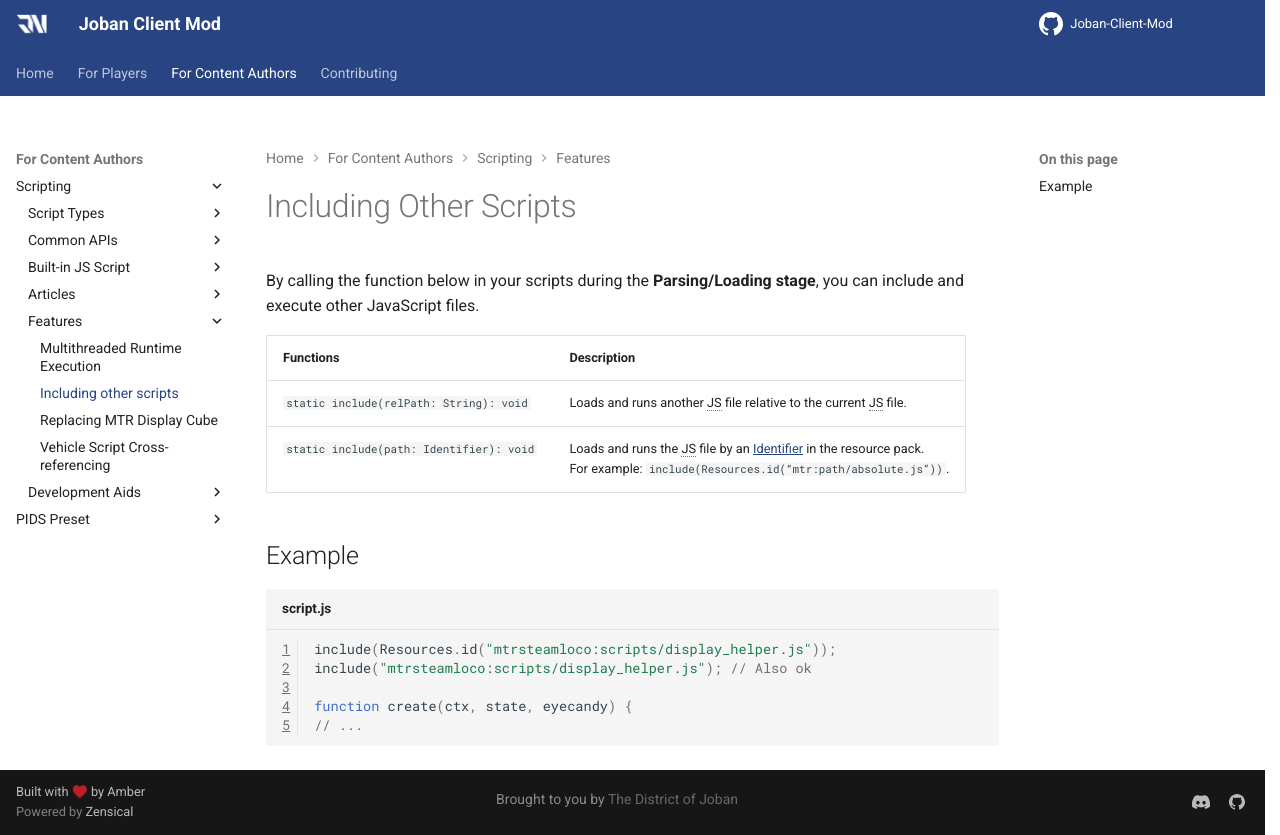

repository: DistrictOfJoban/JCM-Docs · page: v2.3/dev/scripting/features/script_include/index.html · generator: mkdocs

# Including Other Scripts
By calling the function below in your scripts during the **Parsing/Loading stage**, you can include and execute other JavaScript files.

|Functions|Description|
|:--------|:----------|
|`static include(relPath: String): void`|Loads and runs another JS file relative to the current JS file.|
|`static include(path: Identifier): void`|Loads and runs the JS file by an [Identifier](../resources.md#identifier-aka-resourcelocation) in the resource pack.<br>For example: `include(Resources.id(“mtr:path/absolute.js”))`.|

## Example
```js title="script.js" linenums="1"
include(Resources.id("mtrsteamloco:scripts/display_helper.js"));

function create(ctx, state, eyecandy) {
// ...

```
